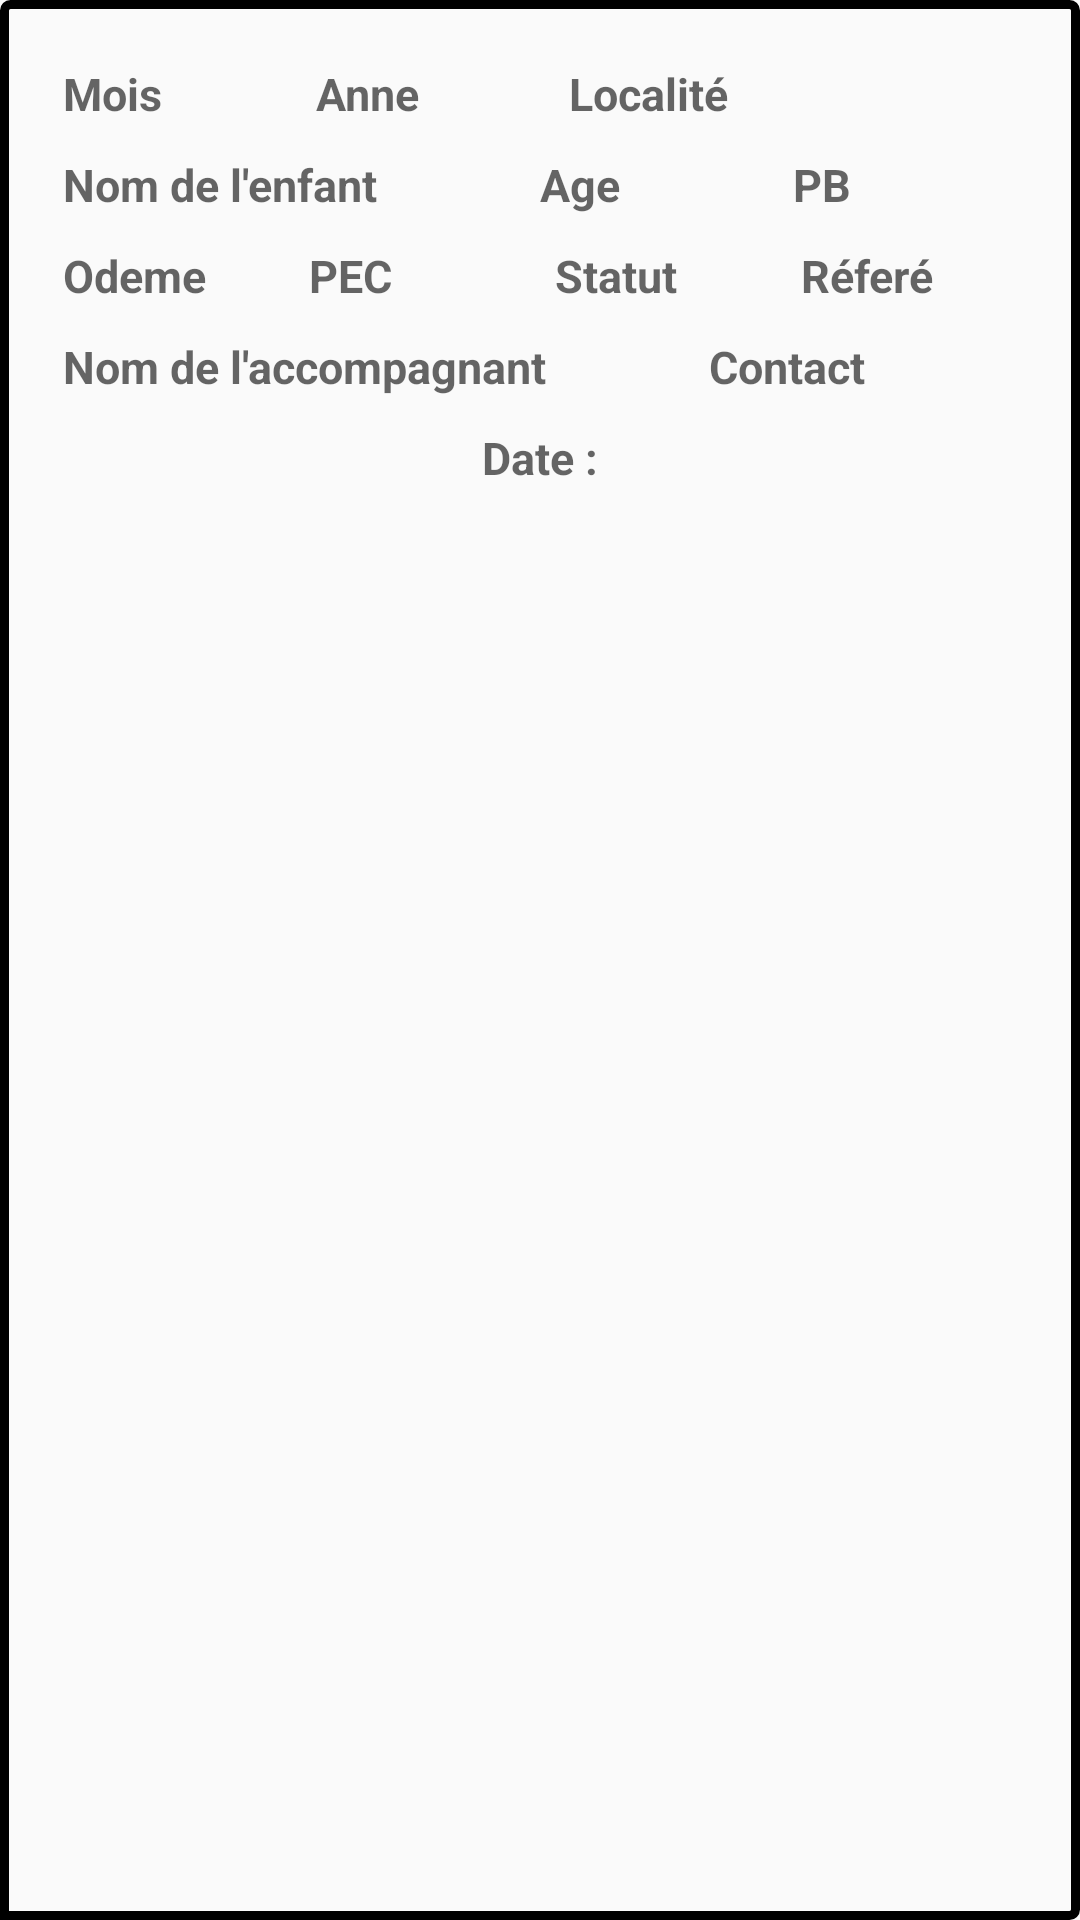

The Android layout XML behind this screen, and the referenced resources:
<!-- AndroidManifest.xml: application theme AppTheme -->
<!-- res/layout/listprise.xml -->
<?xml version="1.0" encoding="utf-8"?>
<LinearLayout xmlns:android="http://schemas.android.com/apk/res/android"
    android:layout_width="match_parent"
    android:layout_height="wrap_content"
    android:orientation="horizontal"
    android:background="@drawable/my_custom_background"
    android:padding="16dp">

    <LinearLayout
        android:layout_width="match_parent"
        android:layout_height="wrap_content"
        android:orientation="vertical">
        <LinearLayout
            android:layout_width="match_parent"
            android:layout_height="wrap_content"
            android:orientation="horizontal"
            android:weightSum="4">


            <TextView
                android:id="@+id/mois"
                android:layout_width="0dp"
                android:layout_weight="1"
                android:layout_height="wrap_content"
                android:hint="Mois"
                android:textColor="#000"
                android:textStyle="bold"
                android:layout_margin="5dp"
                android:textSize="15sp"
                />
            <TextView
                android:id="@+id/annee"
                android:layout_width="0dp"
                android:layout_weight="1"
                android:layout_height="wrap_content"
                android:hint="Anne"
                android:textColor="#000"
                android:textStyle="bold"
                android:layout_margin="5dp"
                android:textSize="15sp"
                />
            <TextView
                android:id="@+id/localite"
                android:layout_width="0dp"
                android:layout_weight="2"
                android:layout_height="wrap_content"
                android:hint="Localité"
                android:textColor="#000"
                android:textStyle="bold"
                android:layout_margin="5dp"
                android:textSize="15sp"
                />
        </LinearLayout>
        <LinearLayout
            android:layout_width="match_parent"
            android:layout_height="wrap_content"
            android:orientation="horizontal"
            android:weightSum="4">
            <TextView
                android:id="@+id/nom"
                android:layout_width="0dp"
                android:layout_weight="2"
                android:layout_height="wrap_content"
                android:hint="Nom de l'enfant "
                android:textColor="#000"
                android:textStyle="bold"
                android:layout_margin="5dp"
                android:textSize="15sp"
                />

            <TextView
                android:id="@+id/age"
                android:layout_width="0dp"
                android:layout_weight="1"
                android:layout_height="wrap_content"
                android:hint="Age"
                android:textColor="#000"
                android:textStyle="bold"
                android:layout_margin="5dp"
                android:textSize="15sp"
                />
            <TextView
                android:id="@+id/PB"
                android:layout_width="0dp"
                android:layout_weight="1"
                android:layout_height="wrap_content"
                android:hint="PB"
                android:textColor="#000"
                android:textStyle="bold"
                android:layout_margin="5dp"
                android:textSize="15sp"
                />
        </LinearLayout>

        <LinearLayout
            android:layout_width="match_parent"
            android:layout_height="wrap_content"
            android:orientation="horizontal"
            android:weightSum="4">
            <TextView
                android:id="@+id/odeme"
                android:layout_width="0dp"
                android:layout_weight="1"
                android:layout_height="wrap_content"
                android:hint="Odeme"
                android:textColor="#000"
                android:textStyle="bold"
                android:layout_margin="5dp"
                android:textSize="15sp"
                />
            <TextView
                android:id="@+id/PEC"
                android:layout_width="0dp"
                android:layout_weight="1"
                android:layout_height="wrap_content"
                android:hint="PEC"
                android:textColor="#000"
                android:textStyle="bold"
                android:layout_margin="5dp"
                android:textSize="15sp"
                />




            <TextView
                android:id="@+id/statut"
                android:layout_width="0dp"
                android:layout_weight="1"
                android:layout_height="wrap_content"
                android:hint="Statut"
                android:textColor="#000"
                android:textStyle="bold"
                android:layout_margin="5dp"
                android:textSize="15sp"
                />
            <TextView
                android:id="@+id/Ref"
                android:layout_width="0dp"
                android:layout_weight="1"
                android:layout_height="wrap_content"
                android:hint="Réferé"
                android:textColor="#000"
                android:textStyle="bold"
                android:layout_margin="5dp"
                android:textSize="15sp"
                />

        </LinearLayout>





        <LinearLayout
            android:layout_width="match_parent"
            android:layout_height="wrap_content"
            android:orientation="horizontal"
            android:weightSum="3">
            <TextView
                android:id="@+id/accompagnat"
                android:layout_width="0dp"
                android:layout_weight="2"
                android:layout_height="wrap_content"
                android:hint="Nom de l'accompagnant"
                android:textColor="#000"
                android:textStyle="bold"
                android:layout_margin="5dp"
                android:textSize="15sp"
                />
            <TextView
                android:id="@+id/contact"
                android:layout_width="0dp"
                android:layout_weight="1"
                android:layout_height="wrap_content"
                android:hint="Contact"
                android:textColor="#000"
                android:textStyle="bold"
                android:layout_margin="5dp"
                android:textSize="15sp"
                />

        </LinearLayout>

        <LinearLayout
            android:layout_width="match_parent"
            android:layout_height="match_parent"
            android:orientation="horizontal"
            >

            <TextView
                android:id="@+id/date"
                android:layout_width="match_parent"
                android:layout_height="match_parent"
                android:layout_gravity="center"
                android:layout_margin="5dp"
                android:gravity="center"
                android:hint="Date :"
                android:textColor="#000"
                android:textSize="15sp"
                android:textStyle="bold" />
        </LinearLayout>


    </LinearLayout>


</LinearLayout>
<!-- resources referenced by this layout -->
<resources>
  <!-- drawable my_custom_background (drawable) -->
  <shape xmlns:android="http://schemas.android.com/apk/res/android"
      android:shape="rectangle">
      <corners
          android:radius="2dp"
          android:topRightRadius="2dp"
          android:bottomRightRadius="2dp"
          android:bottomLeftRadius="0dp" />
      <stroke
          android:width="3dp"
          android:color="@android:color/black" />
  </shape>
  <style name="AppTheme" parent="Theme.AppCompat.Light.DarkActionBar">
          
          <item name="colorPrimary">@color/colorPrimary</item>
          <item name="colorPrimaryDark">@color/colorPrimaryDark</item>
          <item name="colorAccent">@color/colorAccent</item>
          <item name="android:windowBackground">@color/background</item>
          <item name="android:textColor">#000000</item>
      </style>
  <color name="colorPrimary">#000000</color>
  <color name="colorPrimaryDark">#00574B</color>
  <color name="colorAccent">#D81B60</color>
  <color name="background">#FFFFFF</color>
</resources>
